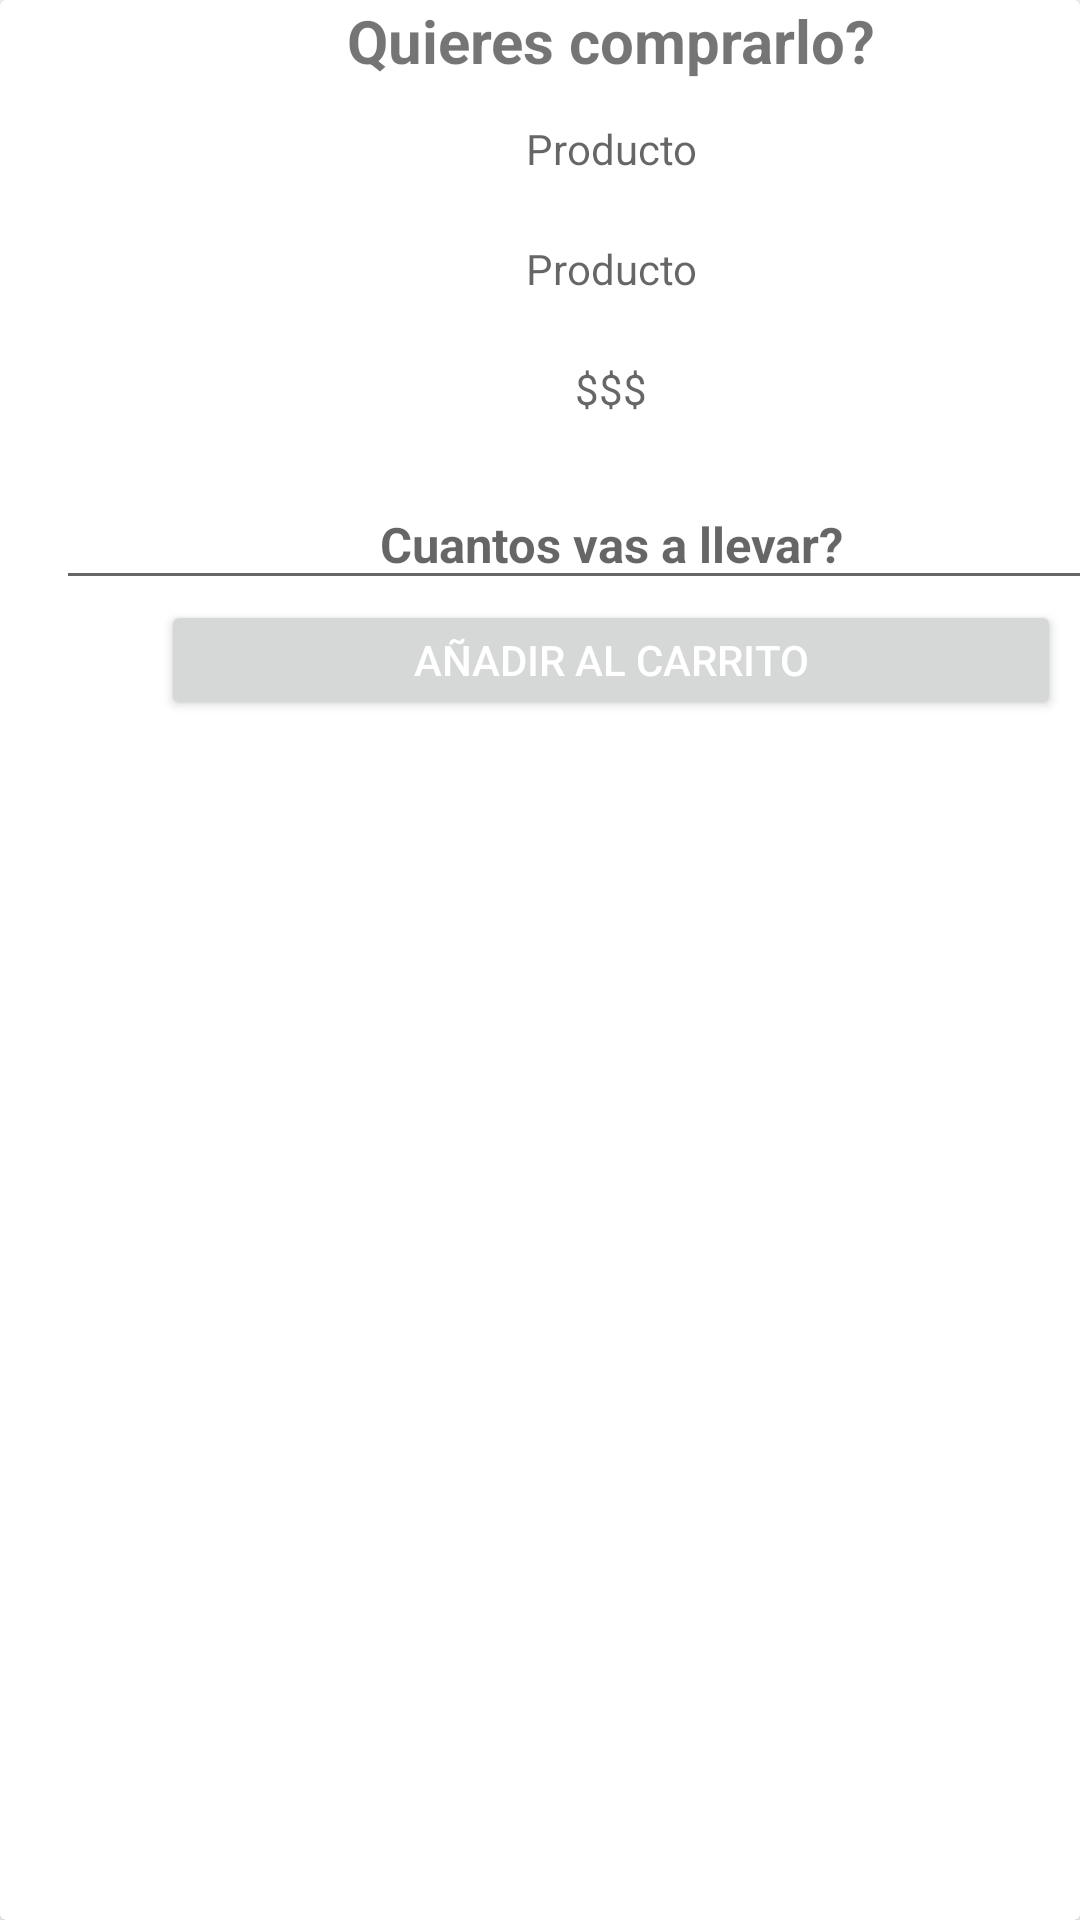

Produce the Android XML layout that renders to this screen, including the resource entries it uses.
<!-- AndroidManifest.xml: application theme Theme.Milkysoft.NoActionBar -->
<!-- res/layout/fragment_carritofragment.xml -->
<?xml version="1.0" encoding="utf-8"?>
<androidx.cardview.widget.CardView
    xmlns:android="http://schemas.android.com/apk/res/android"
    xmlns:tools="http://schemas.android.com/tools"
    android:layout_width="match_parent"
    android:layout_height="wrap_content"
    tools:context=".listaProductosact">

    <LinearLayout
        android:layout_width="370dp"
        android:layout_marginLeft="9pt"
        android:layout_height="wrap_content"
        android:orientation="vertical"
        android:gravity="center">
        <TextView
            android:layout_width="300dp"
            android:layout_height="40dp"
            android:text="Quieres comprarlo?"
            android:textStyle="bold"
            android:textSize="20sp"
            android:textAlignment="center"/>
        <TextView
            android:id="@+id/tvNombrecarrito"
            android:layout_width="370dp"
            android:layout_height="40dp"
            android:textAlignment="center"
            android:hint="Producto"/>
        <TextView
            android:id="@+id/tvPresentacionCarrito"
            android:layout_width="370dp"
            android:layout_height="40dp"
            android:textAlignment="center"
            android:hint="Producto"/>
        <TextView
            android:id="@+id/tvPreciocarrito"
            android:textAlignment="center"
            android:layout_width="370dp"
            android:layout_height="40dp"
            android:hint="$$$"/>
        <EditText
            android:id="@+id/etCantidadcarrito"
            android:layout_width="370dp"
            android:layout_height="40dp"
            android:inputType="number"
            android:textColor="@color/black"
            android:textSize="8pt"
            android:textStyle="bold|normal"
            android:textAlignment="center"
            android:hint="Cuantos vas a llevar?"/>
        <Button
            android:id="@+id/btnAddcarrito"
            android:text="Añadir al Carrito"
            android:textColor="@color/white"
            android:layout_width="300dp"
            android:layout_height="40dp"/>
    </LinearLayout>
</androidx.cardview.widget.CardView>
<!-- resources referenced by this layout -->
<resources>
  <style name="Theme.Milkysoft.NoActionBar">
          <item name="windowActionBar">false</item>
          <item name="windowNoTitle">true</item>
      </style>
  <!-- not gathered from this repository: default colours our renderer supplied (Android Studio template values) -->
  <color name="black">#FF000000</color>
  <color name="white">#FFFFFFFF</color>
</resources>
